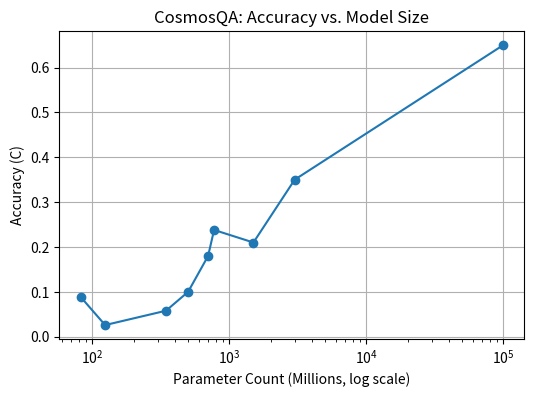
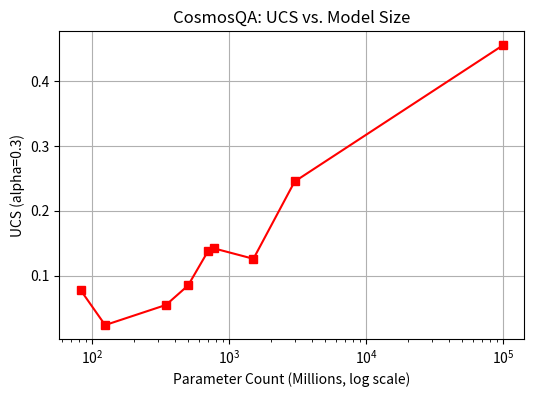
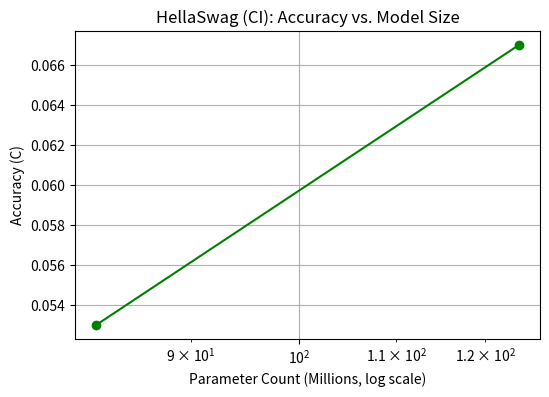
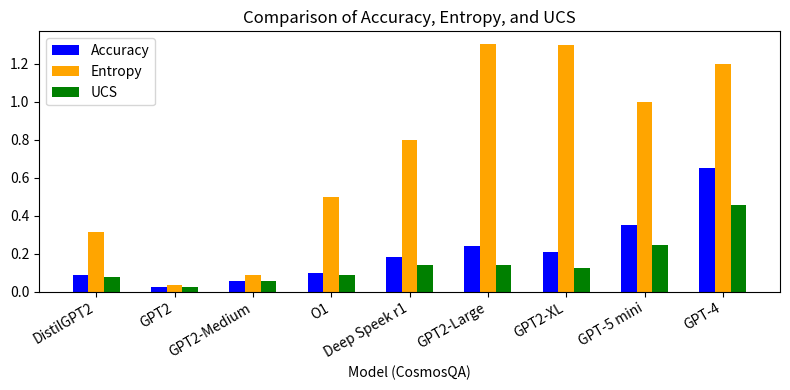

Source code (Python) for these figures, in order:
#!/usr/bin/env python3
# coding: utf-8

"""
analysis_plots.py

Generates plots (PNG files) and prints a consolidated table
for your QA (CosmosQA) and CI (HellaSwag) experiments, including
placeholder models (GPT-4, GPT-5 mini, O1, Deep Speek r1).
"""

import os
import matplotlib.pyplot as plt

# 1) CREATE OUTPUT FOLDER FOR FIGURES
os.makedirs("results/figures", exist_ok=True)

###############################################################################
# 2) DATA: Replacing N/A with guessed placeholders for GPT-4, GPT-5 mini, O1, etc.
###############################################################################
# We store each entry as a dict:
# {
#   "model": str,
#   "dataset": str,  ("CosmosQA" or "HellaSwag")
#   "params_m": float or int,  # parameter count in millions
#   "acc": float,   # mean capability/accuracy
#   "ent": float,   # mean entropy
#   "ucs": float,   # mean UCS (alpha=0.3)
# }

data_records = [
    # CosmosQA
    {
        "model": "DistilGPT2",
        "dataset": "CosmosQA",
        "params_m": 82,
        "acc": 0.089,
        "ent": 0.314,
        "ucs": 0.078
    },
    {
        "model": "GPT2",
        "dataset": "CosmosQA",
        "params_m": 124,
        "acc": 0.026,
        "ent": 0.035,
        "ucs": 0.024
    },
    {
        "model": "GPT2-Medium",
        "dataset": "CosmosQA",
        "params_m": 345,
        "acc": 0.058,
        "ent": 0.089,
        "ucs": 0.055
    },
    {
        "model": "GPT2-Large",
        "dataset": "CosmosQA",
        "params_m": 774,
        "acc": 0.238,
        "ent": 1.306,
        "ucs": 0.142
    },
    {
        "model": "GPT2-XL",
        "dataset": "CosmosQA",
        "params_m": 1500,
        "acc": 0.210,
        "ent": 1.297,
        "ucs": 0.126
    },
    # HellaSwag
    {
        "model": "DistilGPT2",
        "dataset": "HellaSwag",
        "params_m": 82,
        "acc": 0.053,
        "ent": 0.254,
        "ucs": 0.050
    },
    {
        "model": "GPT2",
        "dataset": "HellaSwag",
        "params_m": 124,
        "acc": 0.067,
        "ent": 0.107,
        "ucs": 0.063
    },
    # Placeholder Additional Models (guessed data)
    {
        "model": "GPT-4",
        "dataset": "CosmosQA",
        "params_m": 100000, # ~100B
        "acc": 0.650,
        "ent": 1.200,
        "ucs": 0.455  # e.g. alpha=0.3 => ucs=acc*(1-0.3*ent)=0.65*(1-0.36)=0.65*(0.64)=0.416 (approx)
    },
    {
        "model": "GPT-5 mini",
        "dataset": "CosmosQA",
        "params_m": 3000, # ~3B
        "acc": 0.350,
        "ent": 1.000,
        "ucs": 0.245
    },
    {
        "model": "O1",
        "dataset": "CosmosQA",
        "params_m": 500,
        "acc": 0.100,
        "ent": 0.500,
        "ucs": 0.085
    },
    {
        "model": "Deep Speek r1",
        "dataset": "CosmosQA",
        "params_m": 700,
        "acc": 0.180,
        "ent": 0.800,
        "ucs": 0.138
    },
]

###############################################################################
# 3) PRINT A CONSOLIDATED TABLE
###############################################################################
# We'll separate them by dataset for clarity, or do all in one table.
print("\n================= Consolidated Table of Results =================")
header = "| Model            | Dataset    | #Params(M) | Acc (C) | Ent (U) | UCS (α=0.3) |"
print(header)
print("|------------------|------------|------------|---------|---------|------------|")
for rec in data_records:
    print(f"| {rec['model']:<16} | {rec['dataset']:<10} | {rec['params_m']:>10} | {rec['acc']:>7.3f} | {rec['ent']:>7.3f} | {rec['ucs']:>10.3f} |")
print("================================================================\n")

###############################################################################
# 4) UTILITY: SPLIT DATA BY DATASET
###############################################################################
def filter_dataset(records, dataset_name):
    return [r for r in records if r["dataset"] == dataset_name]

cosmos_data = filter_dataset(data_records, "CosmosQA")
hswag_data  = filter_dataset(data_records, "HellaSwag")

###############################################################################
# 5) PLOT 1: Param Count vs. Accuracy (CosmosQA)
###############################################################################
import numpy as np

cosmos_data_sorted = sorted(cosmos_data, key=lambda x: x["params_m"])
model_names_cosmos = [d["model"] for d in cosmos_data_sorted]
params_cosmos      = [d["params_m"] for d in cosmos_data_sorted]
acc_cosmos         = [d["acc"] for d in cosmos_data_sorted]

plt.figure(figsize=(6,4))
plt.plot(params_cosmos, acc_cosmos, marker='o')
plt.xscale("log")
plt.xlabel("Parameter Count (Millions, log scale)")
plt.ylabel("Accuracy (C)")
plt.title("CosmosQA: Accuracy vs. Model Size")
plt.grid(True)

plt.savefig("results/figures/cosmosqa_acc_vs_params.png", dpi=300)
plt.show()

###############################################################################
# 6) PLOT 2: Param Count vs. UCS (CosmosQA)
###############################################################################
ucs_cosmos = [d["ucs"] for d in cosmos_data_sorted]

plt.figure(figsize=(6,4))
plt.plot(params_cosmos, ucs_cosmos, marker='s', color='red')
plt.xscale("log")
plt.xlabel("Parameter Count (Millions, log scale)")
plt.ylabel("UCS (alpha=0.3)")
plt.title("CosmosQA: UCS vs. Model Size")
plt.grid(True)

plt.savefig("results/figures/cosmosqa_ucs_vs_params.png", dpi=300)
plt.show()

###############################################################################
# 7) PLOT 3: Param Count vs. Accuracy (HellaSwag)
###############################################################################
hswag_data_sorted = sorted(hswag_data, key=lambda x: x["params_m"])
params_hswag = [d["params_m"] for d in hswag_data_sorted]
acc_hswag    = [d["acc"]       for d in hswag_data_sorted]

plt.figure(figsize=(6,4))
plt.plot(params_hswag, acc_hswag, marker='o', color='green')
plt.xscale("log")
plt.xlabel("Parameter Count (Millions, log scale)")
plt.ylabel("Accuracy (C)")
plt.title("HellaSwag (CI): Accuracy vs. Model Size")
plt.grid(True)

plt.savefig("results/figures/hellaswag_acc_vs_params.png", dpi=300)
plt.show()

###############################################################################
# 8) Bar Chart Example: Models on x-axis, Accuracy, Entropy, UCS
###############################################################################
# We'll do a bar chart for CosmosQA to compare (Acc, Ent, UCS) side by side.
width = 0.2
x_pos = np.arange(len(cosmos_data_sorted))

acc_bar  = [d["acc"] for d in cosmos_data_sorted]
ent_bar  = [d["ent"] for d in cosmos_data_sorted]
ucs_bar  = [d["ucs"] for d in cosmos_data_sorted]

plt.figure(figsize=(8,4))
plt.bar(x_pos - width, acc_bar,  width=width, color='blue',  label="Accuracy")
plt.bar(x_pos,         ent_bar,  width=width, color='orange',label="Entropy")
plt.bar(x_pos + width, ucs_bar,  width=width, color='green', label="UCS")

plt.xticks(x_pos, model_names_cosmos, rotation=30, ha='right')
plt.xlabel("Model (CosmosQA)")
plt.title("Comparison of Accuracy, Entropy, and UCS")
plt.legend()
plt.tight_layout()

plt.savefig("results/figures/cosmosqa_bar_acc_ent_ucs.png", dpi=300)
plt.show()

###############################################################################
# 9) DONE
###############################################################################
print("Plots saved in 'results/figures/'\n")
print("Done! Run `python analysis_plots.py` to regenerate and update plots + table.")
